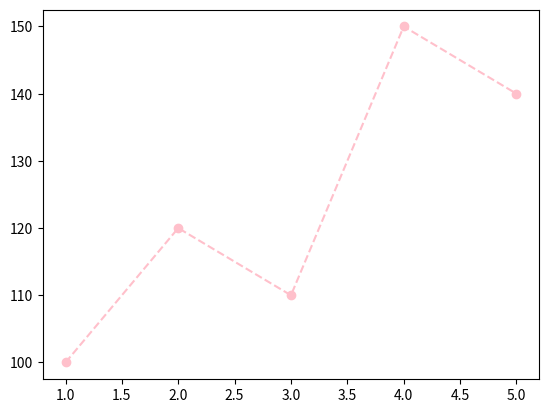

Reproduce this figure in Python.
import matplotlib.pyplot as plt

days = [1, 2, 3, 4, 5]
sales = [100, 120, 110, 150, 140]

plt.plot(days, sales, marker="o",linestyle="--",color="pink")
plt.show()
